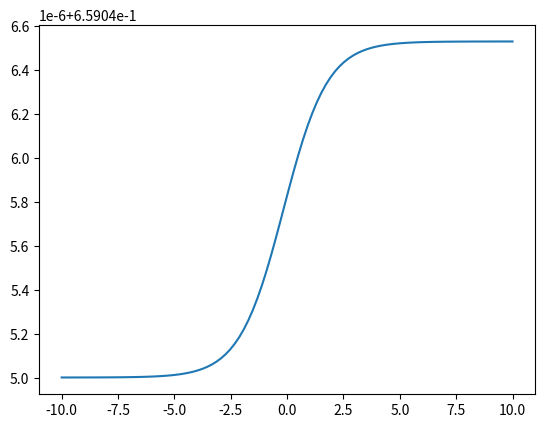

Source code (Python):
import numpy as np
import matplotlib.pyplot as plt

values = np.linspace(-10, 10, 100)

def neuron(input_):
    return 1 / (1 + np.exp(-input_))

def network(input_, depth):
    if depth == 0:
        return input_
    return neuron(network(input_, depth - 1))
    # for _ in range(depth):
    #     input_ = neuron(input_)
    # return input_

plt.plot(values, network(values, 10))  # Increase depth for a deeper network
plt.show()
